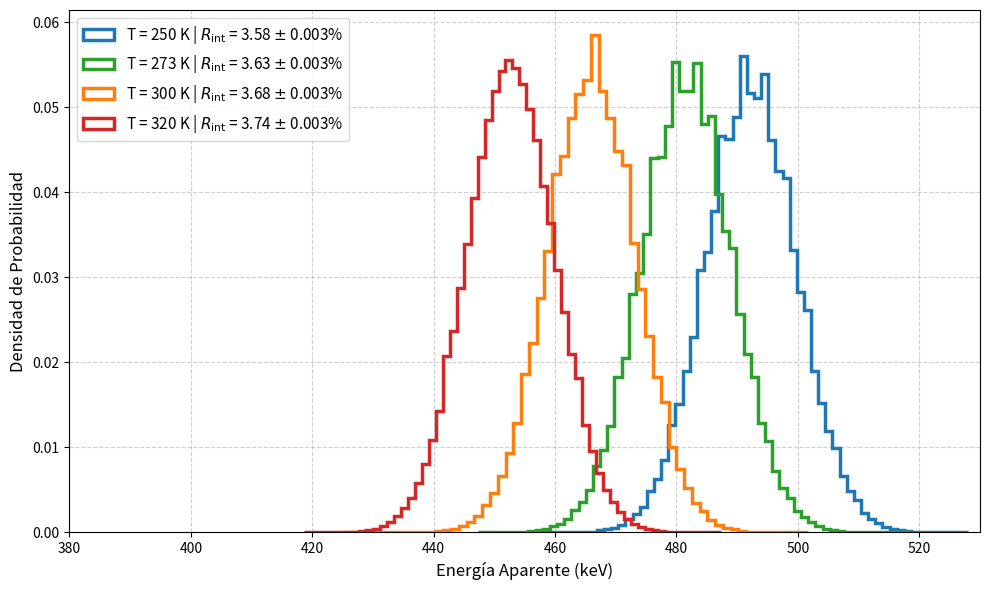
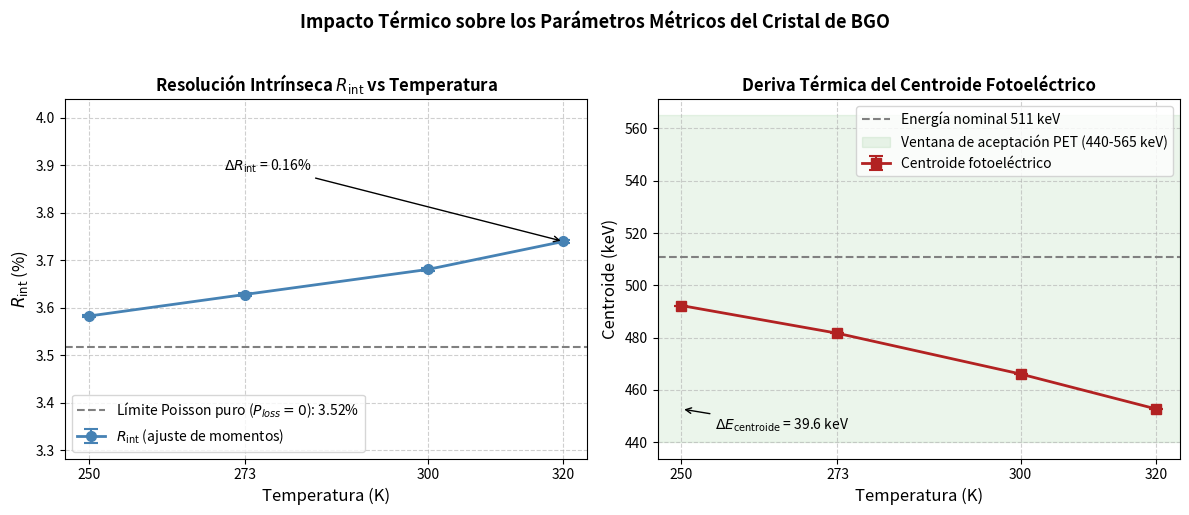

Recreate these plots in Python, in order.
# -*- coding: utf-8 -*-
"""Simulación Articulo Mecánica Estadística.ipynb

Automatically generated by Colab.

Original file is located at
    https://colab.research.google.com/drive/1M0zC6KjtJUkDI26C9YHmFYBQyw_53pWY
"""

import numpy as np
import matplotlib.pyplot as plt

# =====================================================================
# BLOQUE 1: CONSTANTES FÍSICAS Y PARAMETRIZACIÓN DEL BGO
# =====================================================================
E_gamma  = 511000     # Energía del rayo gamma incidente (eV)
W_scint  = 114        # eV por fotón (LY ~ 8,800 ph/MeV a T=300 K)

# MODELO MOTT-SEITZ EFECTIVO (Calibración empírica agregada)
# En el BGO, el apagamiento no sigue un único canal de Arrhenius puro de red (Melcher, 1985).
# Por tanto, DELTA_E y A_FACTOR operan como parámetros efectivos acoplados
# para reproducir el gradiente de deriva térmica del rendimiento luminoso macroscópico
# reportado experimentalmente (IAEA, 2009) en el rango clínico (250-320 K).
DELTA_E  = 0.12       # Energía de activación efectiva (eV)
A_FACTOR = 10.0       # Factor de frecuencia efectivo adimensional (Calibrado)

k_B      = 8.617e-5   # Constante de Boltzmann (eV/K)
N_eventos = 1000000
temperaturas = [250, 273, 300, 320]

SEED = 42
rng  = np.random.default_rng(SEED)

# =====================================================================
# BLOQUE 2: PROBABILIDAD DE PÉRDIDA NO RADIATIVA (MOTT-SEITZ)
# =====================================================================
import numpy as np

def calcular_probabilidad_perdida(T):
    if T <= 0:
        return 0
    # Término de Arrhenius competitivo
    termino_termico = A_FACTOR * np.exp(-DELTA_E / (k_B * T))
    # Eficiencia relativa frente a la atenuación fonónica clínica
    eta = 1.0 / (1.0 + termino_termico)
    return 1.0 - eta

# =====================================================================
# BLOQUE 3: MOTOR DE SIMULACIÓN MONTE CARLO
# =====================================================================
espectros_por_temperatura = {}

for T in temperaturas:
    # Calculamos la probabilidad dinámicamente según la temperatura de entrada
    probabilidad_perdida = calcular_probabilidad_perdida(T)
    fotones_detectados_en_eventos = []

    # Optimizamos calculando N_ideal fuera del bucle interno
    N_ideal = E_gamma / W_scint

    for evento in range(N_eventos):
        N_generado = np.random.poisson(N_ideal)

        # Filtro binomial regido por la probabilidad termodinámica de Mott-Seitz
        fotones_perdidos = np.random.binomial(N_generado, probabilidad_perdida)
        fotones_finales = N_generado - fotones_perdidos
        fotones_detectados_en_eventos.append(fotones_finales)

    espectros_por_temperatura[T] = np.array(fotones_detectados_en_eventos)

# =====================================================================
# BLOQUE 4: ANÁLISIS, INCERTIDUMBRES Y VISUALIZACIÓN
# =====================================================================
plt.figure(figsize=(10, 6))
colores = {250: '#1f77b4', 273: '#2ca02c', 300: '#ff7f0e', 320: '#d62728'}

print(f"{'T (K)':<8} | {'Centroide (keV)':<25} | {'Resolución R (%)':<25} | {'Error Relativo (ΔR/R)'}")
print("-" * 90)

for T in temperaturas:
    datos      = espectros_por_temperatura[T]
    energia_kev = (datos * W_scint) / 1000

    # ------------------------------------------------------------------
    # ESTIMADORES DE PRIMER Y SEGUNDO MOMENTO
    # ------------------------------------------------------------------
    centroide  = np.mean(energia_kev)
    desviacion = np.std(energia_kev, ddof=1)   # desviación típica muestral
    fwhm       = 2.355 * desviacion
    resolucion = (fwhm / centroide) * 100

    # ------------------------------------------------------------------
    # PROPAGACIÓN ANALÍTICA DE INCERTIDUMBRES (método de momentos)
    # Error estándar del centroide: Δμ = s / sqrt(N)
    # Error estándar de s:          Δs = s / sqrt(2N)   [dist. gaussiana, N>>1]
    # Propagación en cuadratura:    ΔR/R = sqrt((Δfwhm/fwhm)² + (Δμ/μ)²)
    # ------------------------------------------------------------------
    delta_centroide  = desviacion / np.sqrt(N_eventos)
    delta_desviacion = desviacion / np.sqrt(2 * N_eventos)
    delta_fwhm       = 2.355 * delta_desviacion

    delta_resolucion = resolucion * np.sqrt(
        (delta_fwhm      / fwhm     ) ** 2 +
        (delta_centroide / centroide) ** 2
    )
    error_relativo_R = delta_resolucion / resolucion

    # ------------------------------------------------------------------
    # SALIDA EN CONSOLA
    # ------------------------------------------------------------------
    print(f"{T:<8} | "
          f"{centroide:.2f} +/- {delta_centroide:.2e}      | "
          f"{resolucion:.2f} +/- {delta_resolucion:.2e}      | "
          f"{error_relativo_R:.2e}")

    # ------------------------------------------------------------------
    # ETIQUETA DE LA FIGURA
    # ------------------------------------------------------------------
    etiqueta = (f"T = {T} K | "
                f"$R_{{\\mathrm{{int}}}}$ = {resolucion:.2f} "
                f"$\\pm$ {delta_resolucion:.3f}%")

    plt.hist(
        energia_kev,
        bins=60,
        density=True,
        histtype='step',
        linewidth=2.5,
        color=colores[T],
        label=etiqueta
    )

# ------------------------------------------------------------------
# FORMATO DE LA FIGURA 1
# ------------------------------------------------------------------
plt.xlabel('Energía Aparente (keV)', fontsize=12)
plt.ylabel('Densidad de Probabilidad',            fontsize=12)
plt.xlim(380, 530)
plt.grid(True, linestyle='--', alpha=0.6)
plt.legend(loc='upper left', fontsize=11)
plt.tight_layout()

plt.savefig('espectro_fonones.pdf', dpi=300)
plt.show()

# =====================================================================
# BLOQUE 5 FIGURA 2: R_int (%) vs Temperatura (K) con barras de error
# =====================================================================

# Extraer valores ya calculados del bucle principal
temps       = []
resoluciones = []
errores_R   = []
centroides  = []
errores_c   = []

for T in temperaturas:
    datos       = espectros_por_temperatura[T]
    energia_kev = (datos * W_scint) / 1000

    centroide   = np.mean(energia_kev)
    desviacion  = np.std(energia_kev, ddof=1)
    fwhm        = 2.355 * desviacion
    resolucion  = (fwhm / centroide) * 100

    delta_centroide  = desviacion / np.sqrt(N_eventos)
    delta_desviacion = desviacion / np.sqrt(2 * N_eventos)
    delta_fwhm       = 2.355 * delta_desviacion
    delta_resolucion = resolucion * np.sqrt(
        (delta_fwhm      / fwhm     ) ** 2 +
        (delta_centroide / centroide) ** 2
    )

    temps.append(T)
    resoluciones.append(resolucion)
    errores_R.append(delta_resolucion)
    centroides.append(centroide)
    errores_c.append(delta_centroide)

# ------------------------------------------------------------------
# Panel doble: R_int vs T  |  Centroide vs T
# ------------------------------------------------------------------
fig, (ax1, ax2) = plt.subplots(1, 2, figsize=(12, 5))

# --- Panel izquierdo: R_int vs T ---
ax1.errorbar(
    temps, resoluciones, yerr=errores_R,
    fmt='o-',
    color='steelblue',
    linewidth=2,
    markersize=7,
    capsize=5,
    capthick=1.5,
    elinewidth=1.5,
    label=r'$R_{\mathrm{int}}$ (ajuste de momentos)'
)

# Línea de referencia: límite de Poisson puro (sin pérdidas)
R_poisson_puro = (2.355 / np.sqrt(E_gamma / W_scint)) * 100
ax1.axhline(
    R_poisson_puro,
    color='gray',
    linestyle='--',
    linewidth=1.5,
    label=f'Límite Poisson puro ($P_{{loss}}=0$): {R_poisson_puro:.2f}%'
)

ax1.set_xlabel('Temperatura (K)', fontsize=12)
ax1.set_ylabel(r'$R_{\mathrm{int}}$ (%)', fontsize=12)
ax1.set_title(r'Resolución Intrínseca $R_{\mathrm{int}}$ vs Temperatura',
              fontsize=12, fontweight='bold')
ax1.set_xticks(temperaturas)
margen = 0.3
ax1.set_ylim(min(resoluciones) - margen, max(resoluciones) + margen)
ax1.legend(fontsize=10)
ax1.grid(True, linestyle='--', alpha=0.6)

# Anotación de variación total
delta_R_total = max(resoluciones) - min(resoluciones)
ax1.annotate(
    f'$\\Delta R_{{\\mathrm{{int}}}}$ = {delta_R_total:.2f}%',
    xy=(320, max(resoluciones)),
    xytext=(270, max(resoluciones) + 0.15),
    arrowprops=dict(arrowstyle='->', color='black'),
    fontsize=10
)

# --- Panel derecho: Centroide vs T ---
ax2.errorbar(
    temps, centroides, yerr=errores_c,
    fmt='s-',
    color='firebrick',
    linewidth=2,
    markersize=7,
    capsize=5,
    capthick=1.5,
    elinewidth=1.5,
    label='Centroide fotoeléctrico'
)

# Línea de referencia: energía nominal 511 keV
ax2.axhline(
    511,
    color='gray',
    linestyle='--',
    linewidth=1.5,
    label='Energía nominal 511 keV'
)

# Banda de ventana de aceptación PET
ax2.axhspan(440, 565, alpha=0.08, color='green',
            label='Ventana de aceptación PET (440-565 keV)')

ax2.set_xlabel('Temperatura (K)', fontsize=12)
ax2.set_ylabel('Centroide (keV)', fontsize=12)
ax2.set_title('Deriva Térmica del Centroide Fotoeléctrico',
              fontsize=12, fontweight='bold')
ax2.set_xticks(temperaturas)
ax2.legend(fontsize=10)
ax2.grid(True, linestyle='--', alpha=0.6)

# Anotación de deriva total
delta_c_total = max(centroides) - min(centroides)
ax2.annotate(
    f'$\\Delta E_{{\\mathrm{{centroide}}}}$ = {delta_c_total:.1f} keV',
    xy=(250, min(centroides)),
    xytext=(255, min(centroides) - 8),
    arrowprops=dict(arrowstyle='->', color='black'),
    fontsize=10
)

fig.suptitle(
    'Impacto Térmico sobre los Parámetros Métricos del Cristal de BGO',
    fontsize=13, fontweight='bold', y=1.02
)
fig.tight_layout()
fig.savefig('figura_metricas_vs_temperatura.pdf', dpi=300,
            bbox_inches='tight')
plt.show()
